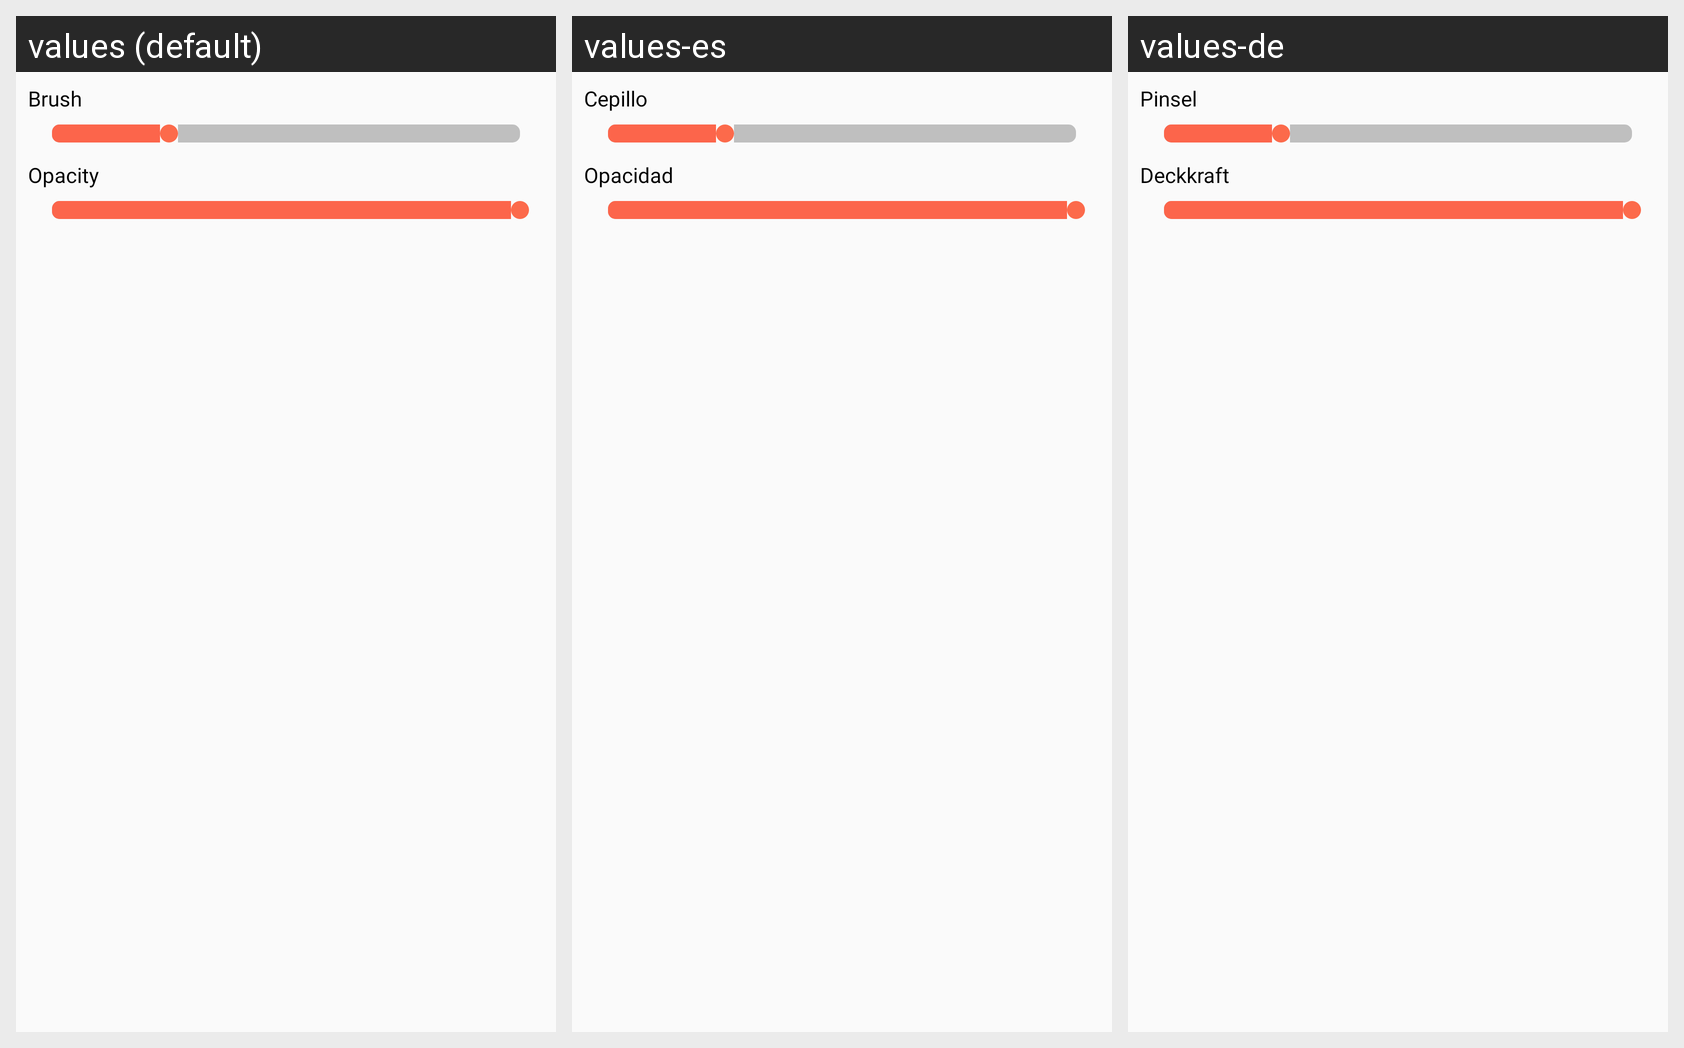

The same Android screen rendered under several of its app's locales, left to right. List the strings drawn on it with the default value and each locale's translation.
Android screen res/layout/dg_fragment_shapes_bs.xml rendered under 3 locales, left to right: values (default), values-es, values-de. Device: Nexus 5 (rendered at 1080×1920; each locale shown at half size, 540×960, under a caption strip naming it); theme AppTheme_White.
Other locales in the repository, not shown: values-ar, values-bn-rIN, values-fr, values-hi, values-ja, values-vi.
Strings drawn on this screen, with the default value and each locale's value (text and hints the layout hard-codes, and strings that could not be matched under every locale, appear in the picture but are not listed):

brush
  values: Brush
  values-es: Cepillo
  values-de: Pinsel

opacity
  values: Opacity
  values-es: Opacidad
  values-de: Deckkraft
